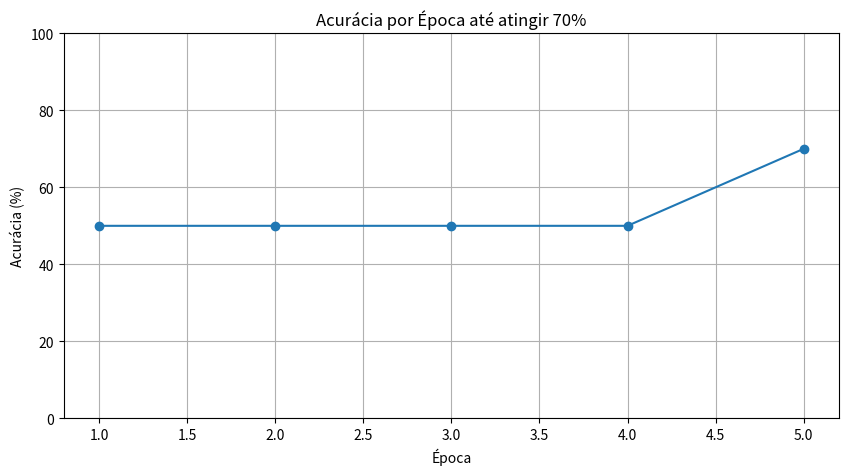

Python code for this plot:
import numpy as np
import matplotlib.pyplot as plt


def funcao_ativacao(u):
    return 1 if u > 0 else -1


taxa_aprendizado = 0.1


dados = np.array([
    [-1, -0.6508, 0.1097, 4.0009, -1.0000],
    [-1, -1.4492, 0.8896, 4.4005, -1.0000],
    [-1, 2.0850,0.6876, 12.0710, -1.0000],
    [-1, 0.2626,1.1476, 7.7985, 1.0000],
    [-1, 0.6418,1.0234, 7.0427, 1.0000],
    [-1, 0.2569,0.6730, 8.3265, -1.0000],
    [-1, 1.1155,0.6043, 7.4446, 1.0000],
    [-1, 0.0914,0.3399, 7.0677, -1.0000],
    [-1, 0.0121,0.5256, 4.6316, 1.0000],
    [-1, -0.0429, 0.4660, 5.4323, 1.0000],
    [-1, 0.4340,0.6870 ,8.2287, -1.0000],
    [-1, 0.2735,1.0287, 7.1934, 1.0000],
    [-1, 0.4839,0.4851, 7.4850, -1.0000],
    [-1, 0.4089,-0.1267, 5.5019, -1.0000],
    [-1, 1.4391,0.1614, 8.5843, -1.0000],
    [-1, -0.9115, -0.1973, 2.1962, -1.0000],
    [-1, 0.3654,1.0475, 7.4858, 1.0000],
    [-1, 0.2144,0.7515, 7.1699, 1.0000],
    [-1, 0.2013,1.0014 ,6.5489, 1.0000],
    [-1, 0.6483,0.2183, 5.8991, 1.0000],
    [-1, -0.1147, 0.2242, 7.2435, -1.0000],
    [-1, -0.7970, 0.8795, 3.8762, 1.0000],
    [-1, -1.0625, 0.6366, 2.4707,1.0000],
    [-1, 0.5307,0.1285, 5.6883, 1.0000],
    [-1, -1.2200, 0.7777, 1.7252, 1.0000],
    [-1, 0.3957,0.1076, 5.6623, -1.0000],
    [-1, -0.1013, 0.5989, 7.1812, -1.0000],
    [-1, 2.4482,0.9455, 11.2095, 1.0000],
    [-1, 2.0149,0.6192, 10.9263, -1.0000],
    [-1, 0.2012,0.2611, 5.4631, 1.0000]
])


np.random.shuffle(dados)
split = int(len(dados) * (2/3))
dados_treino = dados[:split]
dados_teste = dados[split:]


pesos = np.random.uniform(-1, 1, dados.shape[1] - 1)


acuracias_por_epoca = []
epocas = 0
acuracia = 0


while acuracia < 70:
    erro_total = 0
    for amostra in dados_treino:
        x = amostra[:-1]
        y_real = amostra[-1]

        u = np.dot(x, pesos)
        y_pred = funcao_ativacao(u)

        erro = y_real - y_pred
        erro_total += abs(erro)

        pesos += taxa_aprendizado * erro * x

  
    acertos = 0
    for amostra in dados_teste:
        x_teste = amostra[:-1]
        y_real = amostra[-1]

        u = np.dot(x_teste, pesos)
        y_pred = funcao_ativacao(u)

        if y_pred == y_real:
            acertos += 1

    acuracia = (acertos / len(dados_teste)) * 100
    acuracias_por_epoca.append(acuracia)
    epocas += 1

    if epocas > 50:
        print("Não atingiu 70% de acurácia em 50 épocas.")
        break


print(f"\nAcurácia final: {acuracia:.2f}% após {epocas} épocas")
print(f"Pesos finais: {pesos}")

plt.figure(figsize=(10, 5))
plt.plot(range(1, epocas + 1), acuracias_por_epoca, marker='o', linestyle='-')
plt.title("Acurácia por Época até atingir 70%")
plt.xlabel("Época")
plt.ylabel("Acurácia (%)")
plt.ylim(0, 100)
plt.grid()
plt.show()
